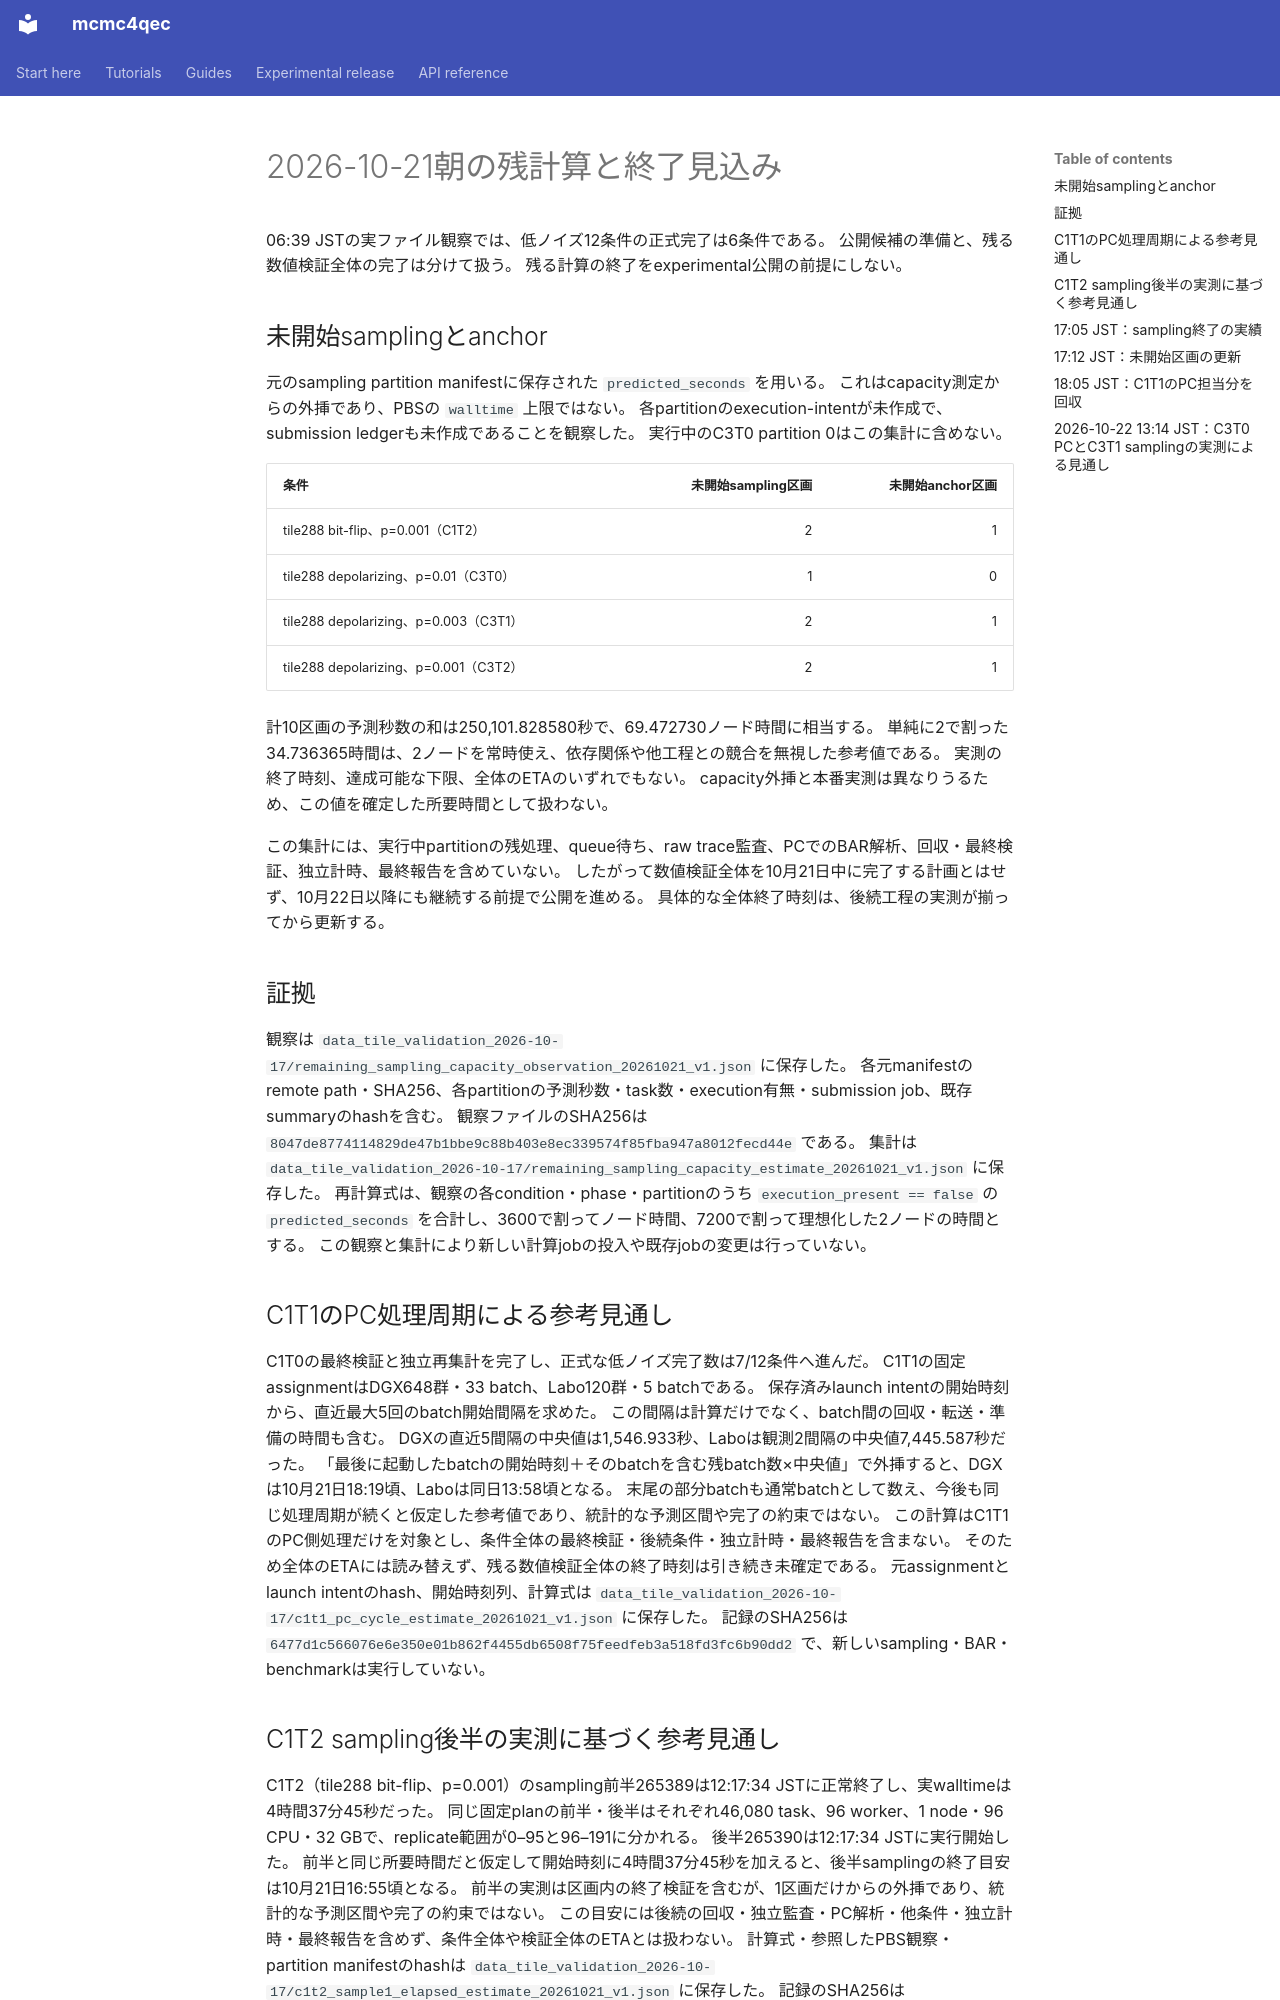

repository: junichiharuna/mcmc4qec · page: wp/remaining_work_estimate_2026-10-21_ja/index.html · generator: mkdocs

# 2026-10-21朝の残計算と終了見込み

06:39 JSTの実ファイル観察では、低ノイズ12条件の正式完了は6条件である。
公開候補の準備と、残る数値検証全体の完了は分けて扱う。
残る計算の終了をexperimental公開の前提にしない。

## 未開始samplingとanchor

元のsampling partition manifestに保存された `predicted_seconds` を用いる。
これはcapacity測定からの外挿であり、PBSの `walltime` 上限ではない。
各partitionのexecution-intentが未作成で、submission ledgerも未作成であることを観察した。
実行中のC3T0 partition 0はこの集計に含めない。

| 条件 | 未開始sampling区画 | 未開始anchor区画 |
|---|---:|---:|
| tile288 bit-flip、p=0.001（C1T2） | 2 | 1 |
| tile288 depolarizing、p=0.01（C3T0） | 1 | 0 |
| tile288 depolarizing、p=0.003（C3T1） | 2 | 1 |
| tile288 depolarizing、p=0.001（C3T2） | 2 | 1 |

計10区画の予測秒数の和は250,101.828580秒で、69.472730ノード時間に相当する。
単純に2で割った34.736365時間は、2ノードを常時使え、依存関係や他工程との競合を無視した参考値である。
実測の終了時刻、達成可能な下限、全体のETAのいずれでもない。
capacity外挿と本番実測は異なりうるため、この値を確定した所要時間として扱わない。

この集計には、実行中partitionの残処理、queue待ち、raw trace監査、PCでのBAR解析、回収・最終検証、独立計時、最終報告を含めていない。
したがって数値検証全体を10月21日中に完了する計画とはせず、10月22日以降にも継続する前提で公開を進める。
具体的な全体終了時刻は、後続工程の実測が揃ってから更新する。

## 証拠

観察は `data_tile_validation_2026-10-17/remaining_sampling_capacity_observation_20261021_v1.json` に保存した。
各元manifestのremote path・SHA256、各partitionの予測秒数・task数・execution有無・submission job、既存summaryのhashを含む。
観察ファイルのSHA256は `8047de8774114829de47b1bbe9c88b403e8ec339574f85fba947a8012fecd44e` である。
集計は `data_tile_validation_2026-10-17/remaining_sampling_capacity_estimate_20261021_v1.json` に保存した。
再計算式は、観察の各condition・phase・partitionのうち `execution_present == false` の `predicted_seconds` を合計し、3600で割ってノード時間、7200で割って理想化した2ノードの時間とする。
この観察と集計により新しい計算jobの投入や既存jobの変更は行っていない。

## C1T1のPC処理周期による参考見通し

C1T0の最終検証と独立再集計を完了し、正式な低ノイズ完了数は7/12条件へ進んだ。
C1T1の固定assignmentはDGX648群・33 batch、Labo120群・5 batchである。
保存済みlaunch intentの開始時刻から、直近最大5回のbatch開始間隔を求めた。
この間隔は計算だけでなく、batch間の回収・転送・準備の時間も含む。
DGXの直近5間隔の中央値は1,546.933秒、Laboは観測2間隔の中央値7,445.587秒だった。
「最後に起動したbatchの開始時刻＋そのbatchを含む残batch数×中央値」で外挿すると、DGXは10月21日18:19頃、Laboは同日13:58頃となる。
末尾の部分batchも通常batchとして数え、今後も同じ処理周期が続くと仮定した参考値であり、統計的な予測区間や完了の約束ではない。
この計算はC1T1のPC側処理だけを対象とし、条件全体の最終検証・後続条件・独立計時・最終報告を含まない。
そのため全体のETAには読み替えず、残る数値検証全体の終了時刻は引き続き未確定である。
元assignmentとlaunch intentのhash、開始時刻列、計算式は `data_tile_validation_2026-10-17/c1t1_pc_cycle_estimate_20261021_v1.json` に保存した。
記録のSHA256は `6477d1c566076e6e350e01b862f4455db6508f75feedfeb3a518fd3fc6b90dd2` で、新しいsampling・BAR・benchmarkは実行していない。

## C1T2 sampling後半の実測に基づく参考見通し

C1T2（tile288 bit-flip、p=0.001）のsampling前半265389は12:17:34 JSTに正常終了し、実walltimeは4時間37分45秒だった。
同じ固定planの前半・後半はそれぞれ46,080 task、96 worker、1 node・96 CPU・32 GBで、replicate範囲が0–95と96–191に分かれる。
後半265390は12:17:34 JSTに実行開始した。
前半と同じ所要時間だと仮定して開始時刻に4時間37分45秒を加えると、後半samplingの終了目安は10月21日16:55頃となる。
前半の実測は区画内の終了検証を含むが、1区画だけからの外挿であり、統計的な予測区間や完了の約束ではない。
この目安には後続の回収・独立監査・PC解析・他条件・独立計時・最終報告を含めず、条件全体や検証全体のETAとは扱わない。
計算式・参照したPBS観察・partition manifestのhashは `data_tile_validation_2026-10-17/c1t2_sample1_elapsed_estimate_20261021_v1.json` に保存した。
記録のSHA256は `bf157754aad3baba2f7df0af95296714c9a44a06fd132b520b34f8aad05c449f` であり、追加の数値計算やjob変更は行っていない。
